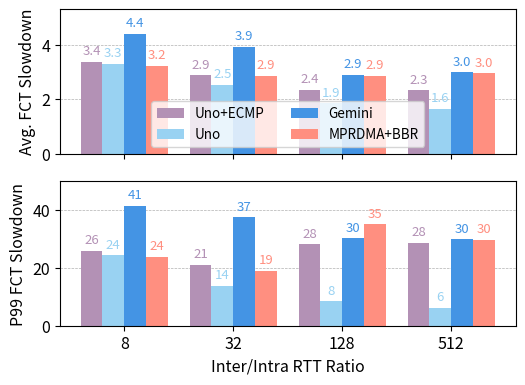

Python code for this plot: (Note: this script raises an exception after producing the figure.)
import numpy as np
import matplotlib.pyplot as plt
import matplotlib
matplotlib.rcParams['pdf.fonttype'] = 42
matplotlib.rcParams['ps.fonttype'] = 42

# Define new x-axis groups (Inter/Intra RTT Ratio values) and methods
rtt_ratios = [8, 32, 128, 512]
methods = ['Uno+ECMP', 'Uno', 'Gemini', 'MPRDMA+BBR']
colors = ["#b391b5", "#99d2f2", "#4494e4", "#ff8f80"]

num_methods = len(methods)
num_groups = len(rtt_ratios)
bar_width = 0.2
indices = np.arange(num_groups)

plt.rcParams['font.size'] *= 1.15

# Create two dummy datasets for the two subplots (shape: num_groups x num_methods)
data1 = np.array([
    [3.38,  3.29,  4.41,  3.23],
    [2.88, 2.54, 3.93, 2.85],
    [2.35,  1.85,  2.89,  2.86],
    [2.33, 1.65, 2.99, 2.95]
])

data2 = np.array([
    [25.9,  24.3,  41.4,  23.8],
    [21.0, 13.7, 37.3, 18.9],
    [28.06,  8.37, 30.1,  34.9],
    [28.47, 6.16, 29.7, 29.6]
])

# Create two subplots stacked vertically
fig, axes = plt.subplots(2, 1, figsize=(5.4, 4))

for idx, (ax, data) in enumerate(zip(axes, [data1, data2])):
    for i in range(num_methods):
        offset = (i - num_methods/2) * bar_width + bar_width/2
        rects = ax.bar(indices + offset, data[:, i], bar_width, label=methods[i], color=colors[i])
        # Annotate each bar with its value
        for rect in rects:
            height = rect.get_height()
            if height.is_integer():
                label = f'{int(height)}'
            else:
                if idx == 0:
                    label = f'{height:.1f}'
                else:
                    label = f'{height:.0f}'
            ax.annotate(label,
                        xy=(rect.get_x() + rect.get_width()/2, height),
                        xytext=(0, 3),  # 3 points vertical offset
                        textcoords="offset points",
                        ha='center',
                        va='bottom',
                        color=colors[i],
                        fontsize=9.5)
    ax.set_xticks(indices)
    # Remove x tick labels for the upper subplot
    if idx == 0:
        ax.set_xticklabels([])
    else:
        ax.set_xticklabels(rtt_ratios)
    ax.grid(axis='y', linestyle='--', linewidth=0.5)
    ax.set_axisbelow(True)
    ax.set_ylabel("Avg. FCT Slowdown")
    if idx == 1:
        ax.set_ylabel("P99 FCT Slowdown")
    ax.set_ylim(top=1.2 * data.max())

# Set the x-axis label only on the bottom subplot
axes[-1].set_xlabel("Inter/Intra RTT Ratio")

# Add legend to the bottom subplot
axes[0].legend(loc='lower center', ncol=2, fontsize=9.7)

plt.tight_layout()
plt.savefig("artifact_results/fig11/ali_slowdown.png", dpi=300)
plt.savefig("artifact_results/fig11/ali_slowdown.pdf", dpi=300)
#plt.show()